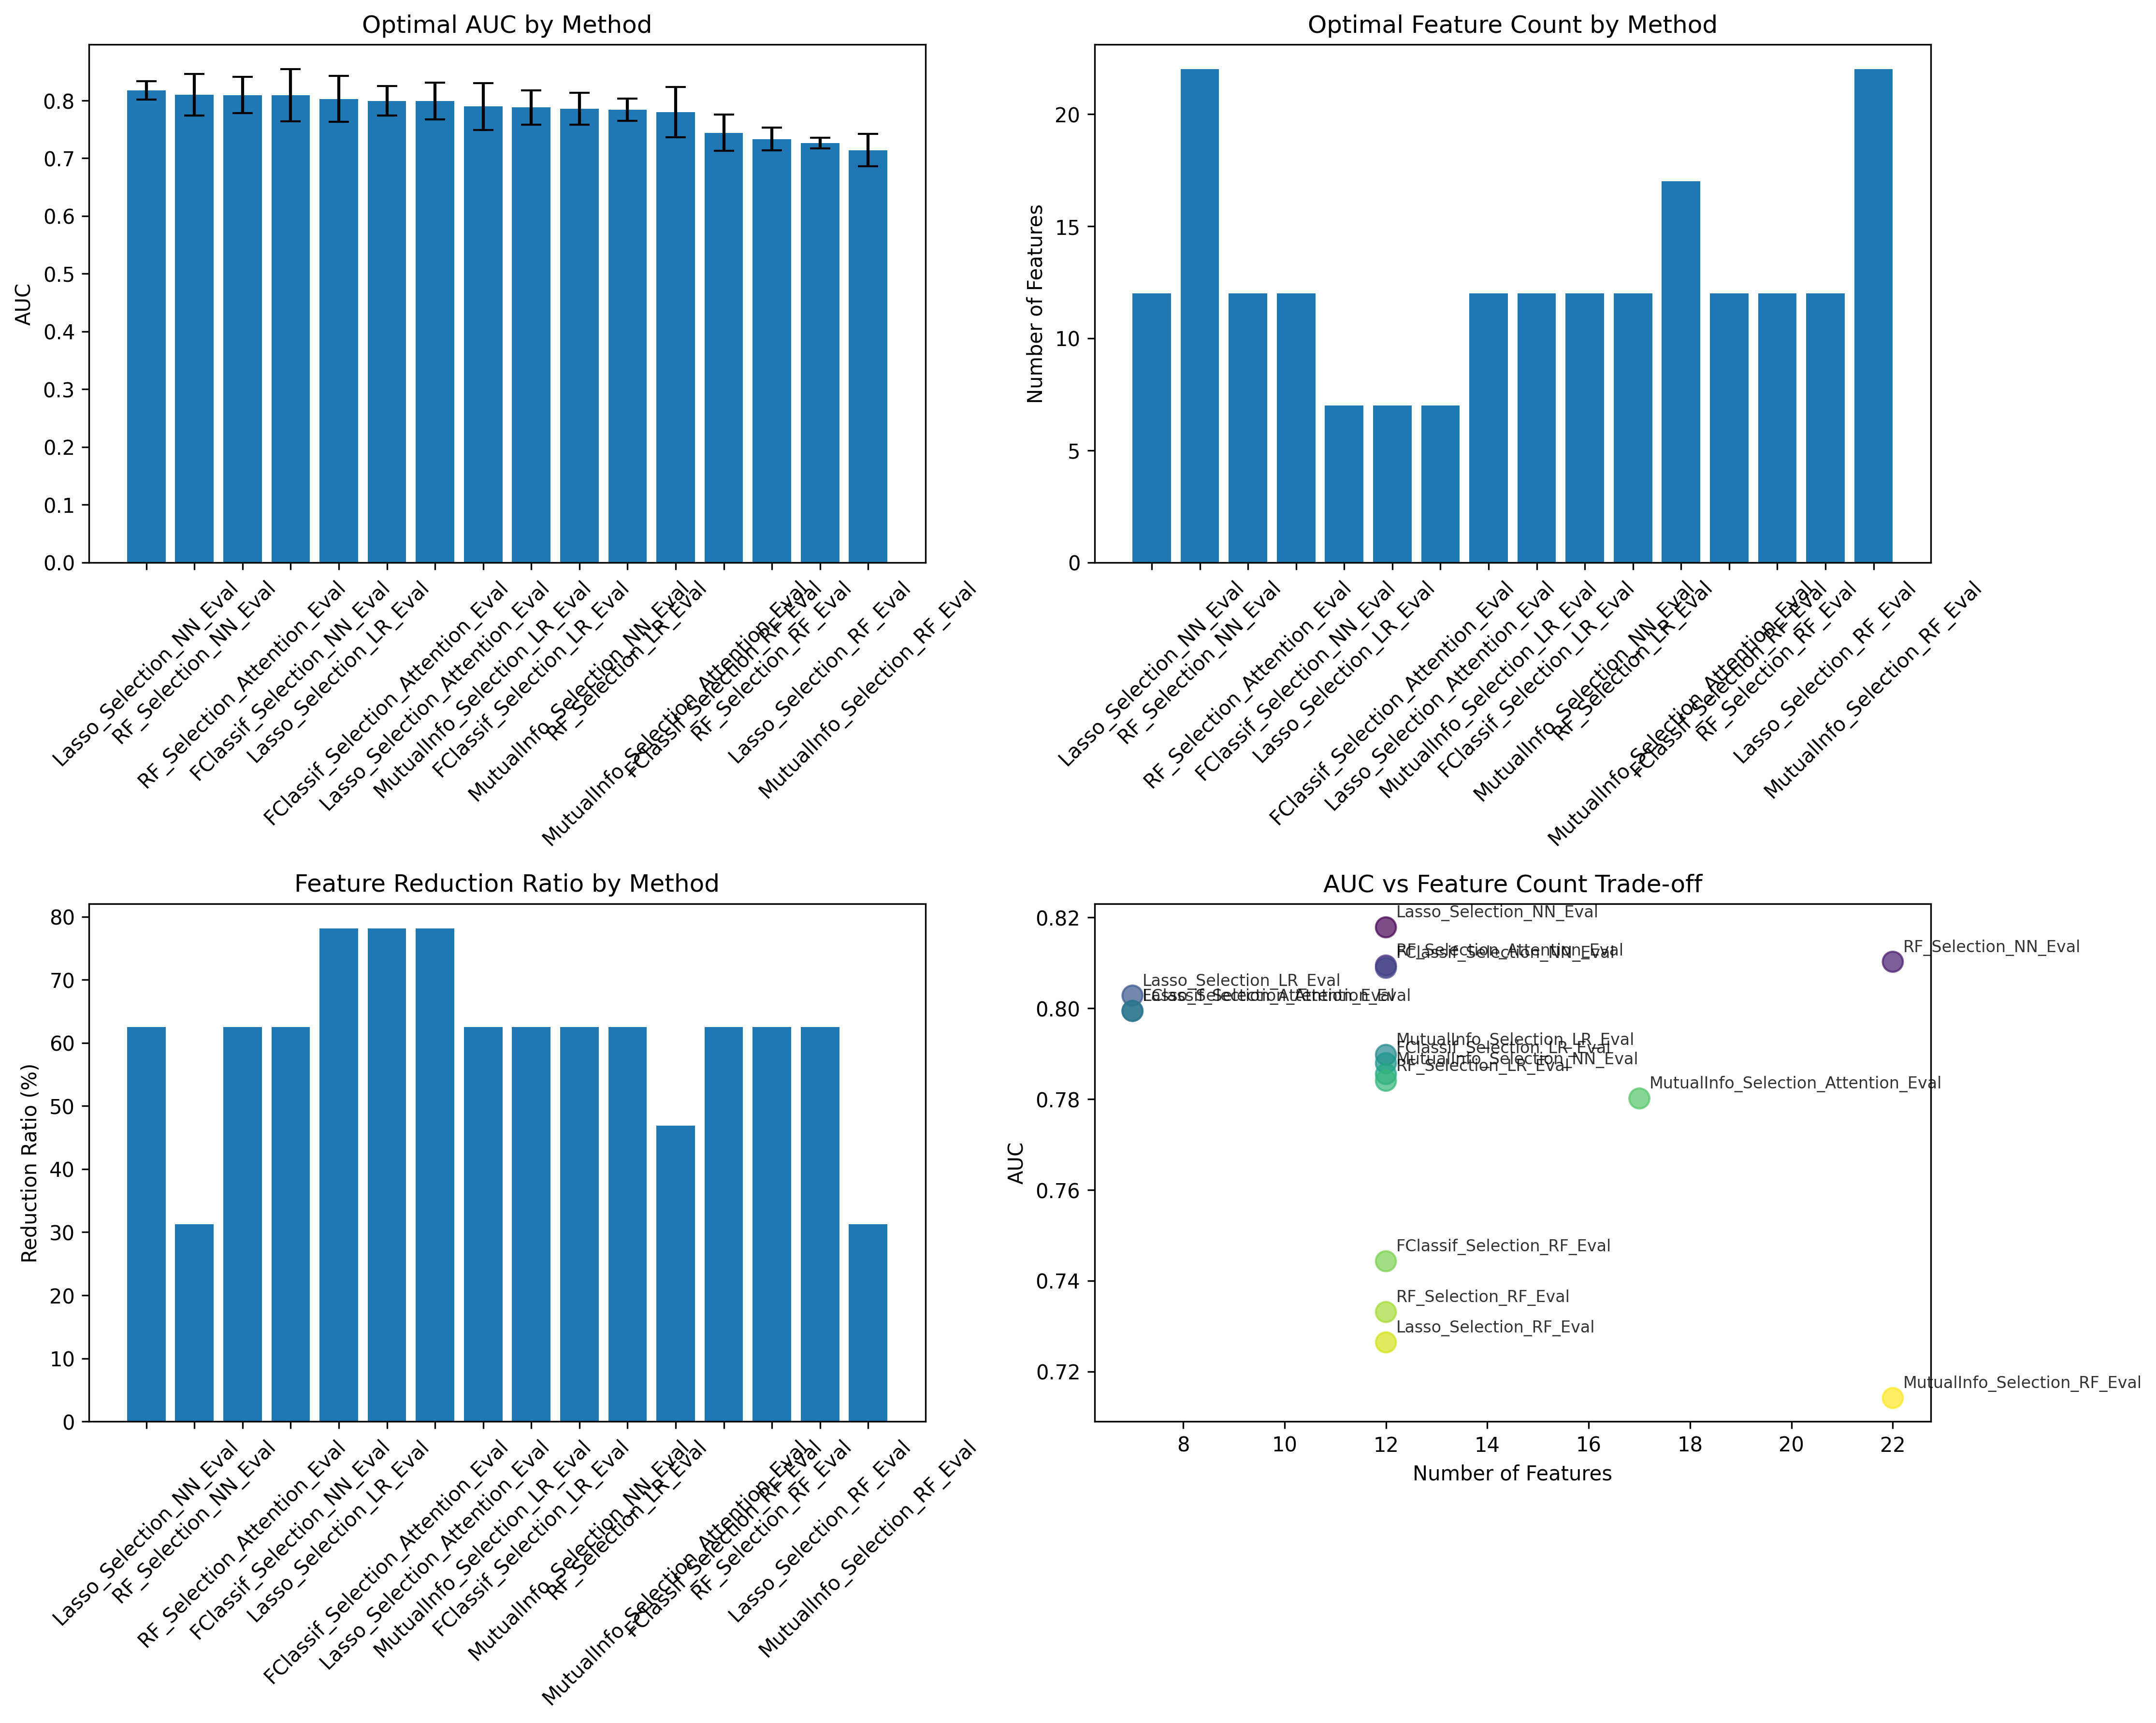

The file beside this chart, header and first rows:
Method, Optimal_Features, Optimal_AUC, AUC_Std, Reduction_Ratio
Lasso_Selection_NN_Eval, 12, 0.8178, 0.0158, 62.5
RF_Selection_NN_Eval, 22, 0.8102, 0.03602, 31.25
RF_Selection_Attention_Eval, 12, 0.8094, 0.0315, 62.5
FClassif_Selection_NN_Eval, 12, 0.8089, 0.0451, 62.5
Lasso_Selection_LR_Eval, 7, 0.8028, 0.03955, 78.12
FClassif_Selection_Attention_Eval, 7, 0.7994, 0.02555, 78.12
Lasso_Selection_Attention_Eval, 7, 0.7994, 0.03165, 78.12
MutualInfo_Selection_LR_Eval, 12, 0.7897, 0.04053, 62.5
FClassif_Selection_LR_Eval, 12, 0.7879, 0.02949, 62.5
MutualInfo_Selection_NN_Eval, 12, 0.7855, 0.02756, 62.5
RF_Selection_LR_Eval, 12, 0.784, 0.01928, 62.5
MutualInfo_Selection_Attention_Eval, 17, 0.7801, 0.04343, 46.88
FClassif_Selection_RF_Eval, 12, 0.7443, 0.03103, 62.5
RF_Selection_RF_Eval, 12, 0.7331, 0.0197, 62.5
Lasso_Selection_RF_Eval, 12, 0.7264, 0.00905, 62.5
MutualInfo_Selection_RF_Eval, 22, 0.7142, 0.02774, 31.25
